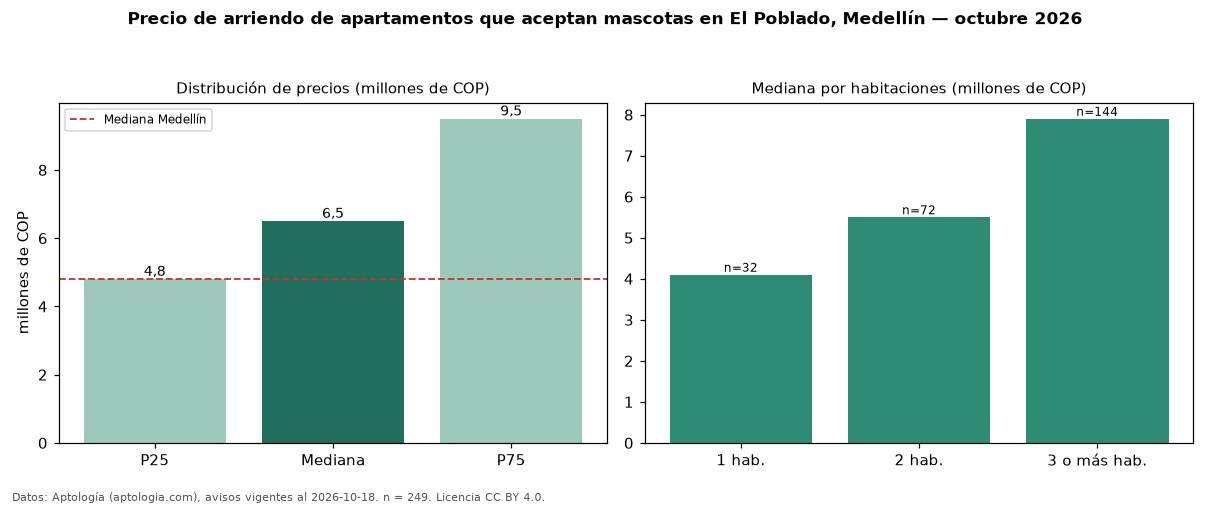

Values plotted in this chart, from the file beside it:
seccion, metrica, valor, moneda, n
filtro, masc, que aceptan mascotas, , 249
precio, p25, 4800000, COP, 249
precio, mediana, 6500000, COP, 249
precio, p75, 9500000, COP, 249
precio, minimo, 2350000, COP, 249
precio, maximo, 20000000, COP, 249
m2, mediana_precio_m2, 54054, COP, 239
m2, area_mediana_m2, 117.0, m2, 239
admin, mediana_admin_mes, 1000000, COP, 27
banos, mediana_banos, 3.0, , 
parqueadero, pct_con_parqueadero, 99.6, %, 245
estrato, estrato_mas_frecuente, 6, , 244
habitaciones, 1, 4100000, COP, 32
habitaciones, 2, 5500000, COP, 72
habitaciones, 3+, 7900000, COP, 144
ciudad, mediana_ciudad_referencia, 4800000, COP, 
ciudad, mediana_m2_ciudad, 49206, COP, 
fuente, fecha_datos, 2026-10-18, , 
fuente, atribucion, https://www.aptologia.com/arriendo/medel…, , 
fuente, licencia, CC BY 4.0, , 
